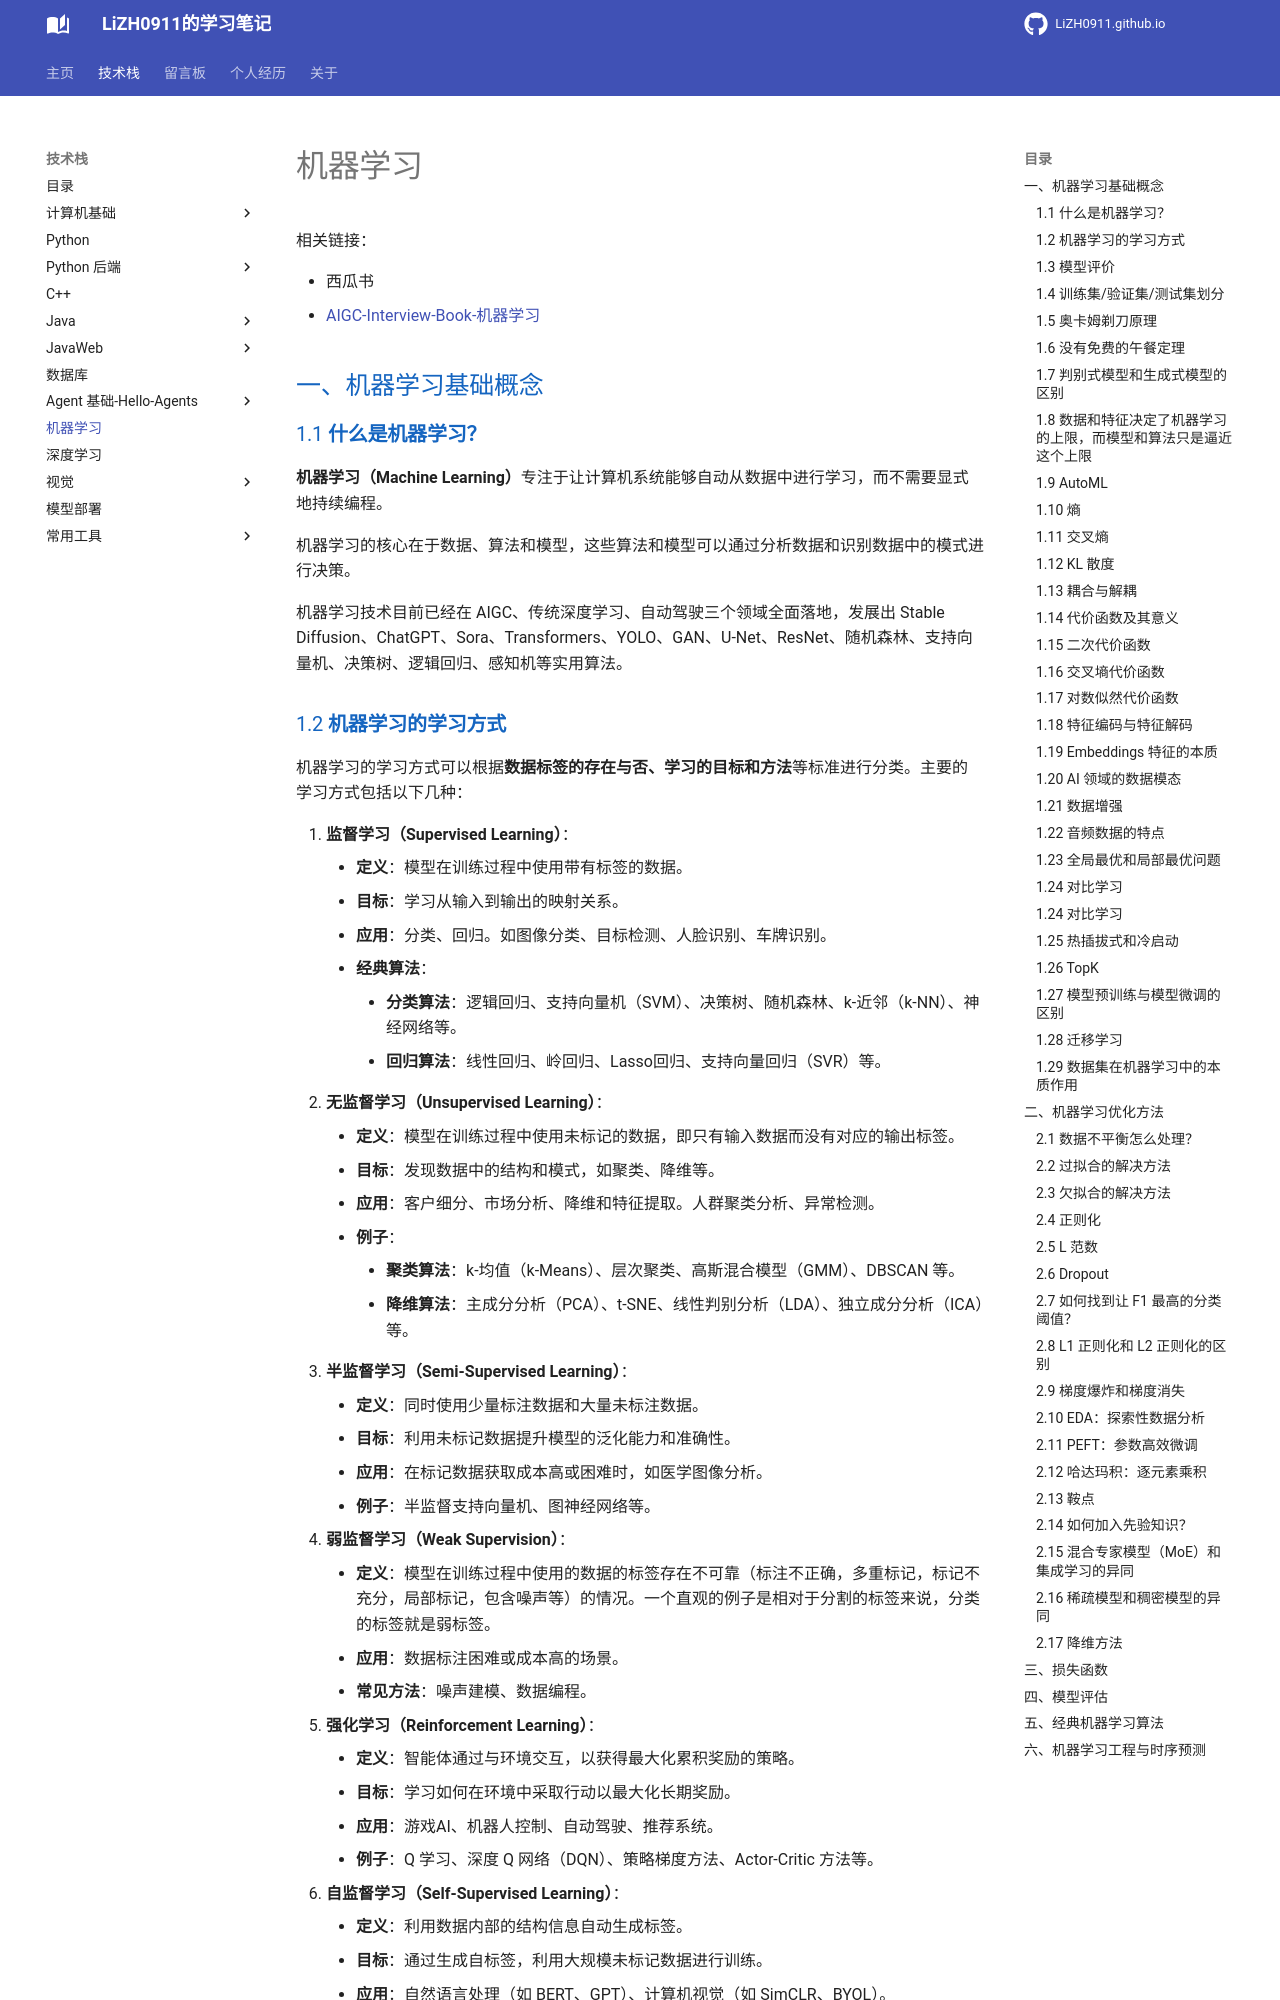

repository: LiZH0911/LiZH0911.github.io · page: course/机器学习/index.html · generator: mkdocs

# 机器学习

相关链接：

- 西瓜书
- [AIGC-Interview-Book-机器学习](https://github.com/WeThinkIn/AIGC-Interview-Book/tree/main/%E6%9C%BA%E5%99%A8%E5%AD%A6%E4%B9%A0%E5%9F%BA%E7%A1%80)

## 一、机器学习基础概念

### 1.1 **什么是机器学习？**

**机器学习（Machine Learning）**专注于让计算机系统能够自动从数据中进行学习，而不需要显式地持续编程。

机器学习的核心在于数据、算法和模型，这些算法和模型可以通过分析数据和识别数据中的模式进行决策。

机器学习技术目前已经在 AIGC、传统深度学习、自动驾驶三个领域全面落地，发展出 Stable Diffusion、ChatGPT、Sora、Transformers、YOLO、GAN、U-Net、ResNet、随机森林、支持向量机、决策树、逻辑回归、感知机等实用算法。
